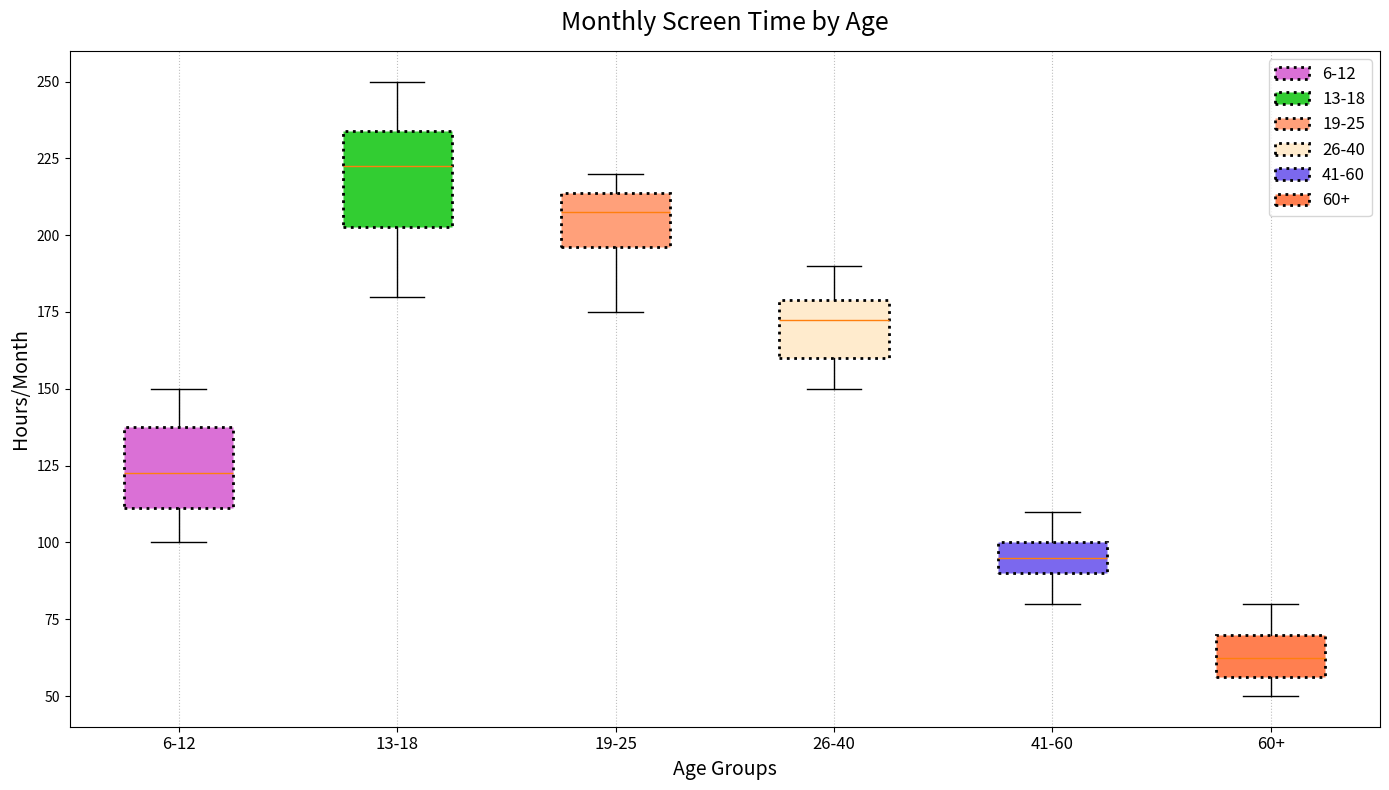

Write the Python code that produced this figure.
import matplotlib.pyplot as plt

# Constructing the grouped data for screen time
screen_time_data = [
    [120, 130, 110, 115, 145, 150, 100, 105, 140, 125],  # 6-12
    [200, 220, 210, 190, 180, 230, 240, 250, 225, 235],  # 13-18
    [180, 175, 200, 220, 210, 195, 205, 210, 215, 220],  # 19-25
    [150, 160, 175, 180, 185, 160, 170, 175, 160, 190],  # 26-40
    [90, 100, 95, 85, 80, 105, 110, 95, 100, 90],        # 41-60
    [60, 70, 55, 50, 65, 60, 75, 80, 70, 55]             # 60+
]

fig, ax = plt.subplots(figsize=(14, 8))

# Create the boxplot with dotted edges and cross markers for fliers
box = ax.boxplot(screen_time_data, vert=True, patch_artist=True, flierprops=dict(marker='x', color='red'))

# Customizing box colors with shuffled colors
colors = ['#da70d6', '#32cd32', '#ffa07a', '#ffebcd', '#7b68ee', '#ff7f50']
for patch, color in zip(box['boxes'], colors):
    patch.set(facecolor=color, linestyle=':', linewidth=2)

# Adding a legend with different labels
ax.legend(['6-12', '13-18', '19-25', '26-40', '41-60', '60+'], loc='upper right', fontsize=12)

# Adjusting title and labels
ax.set_title('Monthly Screen Time by Age', fontsize=18, pad=15)
ax.set_ylabel('Hours/Month', fontsize=14)
ax.set_xticklabels(['6-12', '13-18', '19-25', '26-40', '41-60', '60+'], fontsize=12)
ax.set_xlabel('Age Groups', fontsize=14)

# Add horizontal dotted grid lines
ax.xaxis.grid(True, linestyle=':', color='gray', alpha=0.5)

# Adjust layout and display the plot
plt.tight_layout()
plt.show()
